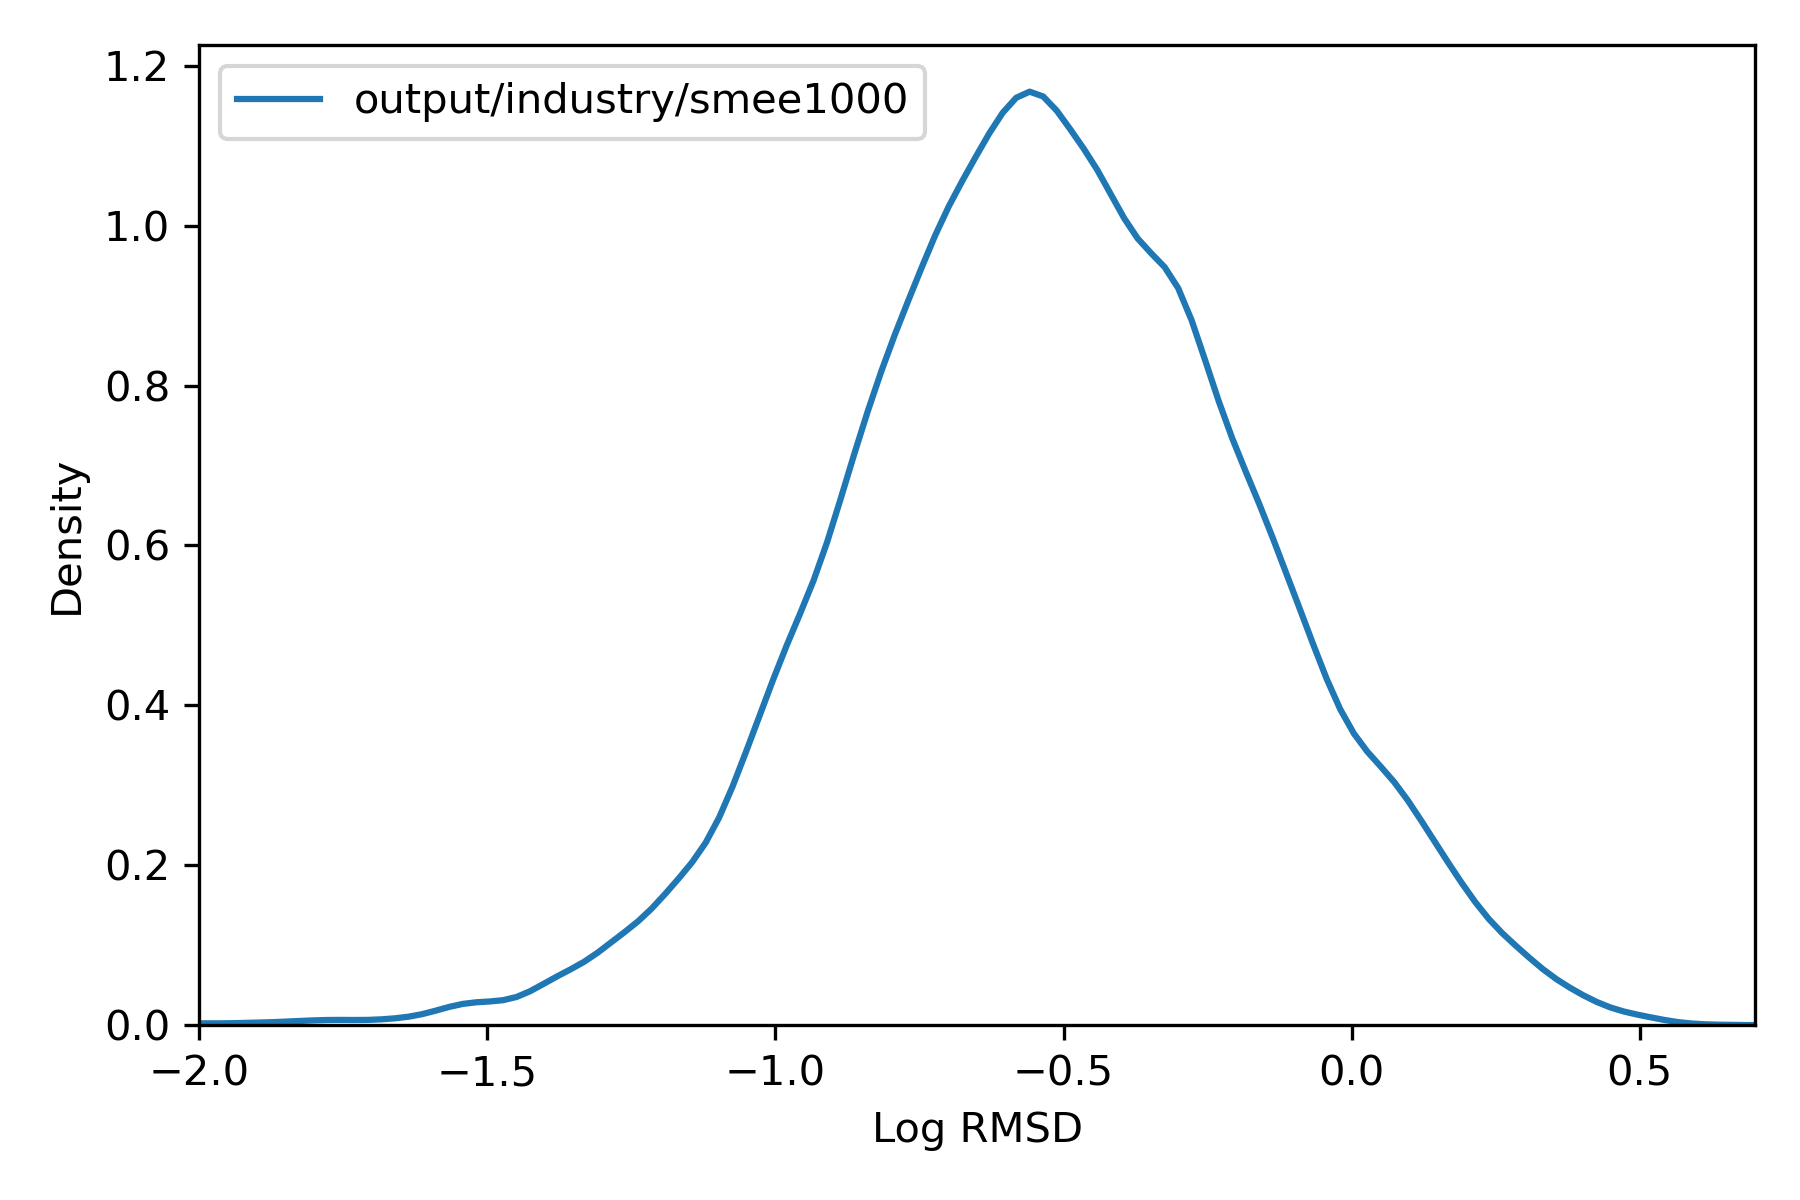

The data file committed next to this chart (first rows):
, rmsd
36975451, 0.3993
36975452, 0.3319
36975453, 0.3201
36975454, 0.2972
36975455, 0.1131
36975456, 0.2039
36991787, 0.1189
36991788, 0.6929
36991789, 0.06097
36991790, 0.06501
36991791, 0.7827
36991792, 0.076
36991793, 0.7596
36991794, 0.07364
36991795, 0.06095
36991796, 0.1186
36987706, 0.07207
36987707, 0.0716
36987708, 0.07213
36984387, 0.2009
36984388, 0.202
36984389, 0.1719
36973916, 0.2726
36973917, 0.2724
36973918, 0.1029
36973919, 0.1023
37014846, 0.5017
37014847, 0.5166
37014848, 0.4684
37014849, 0.502
37014850, 0.5558
37014851, 0.4696
37014852, 0.21
37014853, 0.6451
36991461, 0.3357
36991462, 0.2373
36991463, 0.1702
36991464, 0.1697
36991465, 0.1204
36991466, 0.2369
36991467, 0.489
36991468, 0.2871
36991469, 0.1717
36991470, 0.1703
36969580, 0.04403
36969581, 0.044
37016997, 0.04186
37015999, 0.2017
37016000, 0.2028
36972482, 0.2076
36972483, 0.2414
36972484, 0.2416
36972485, 0.2561
36972486, 0.2416
36972487, 0.256
36972488, 0.2557
36972489, 0.3638
36973802, 0.129
36973803, 0.1705
37016100, 0.1945
... 72,090 more rows
